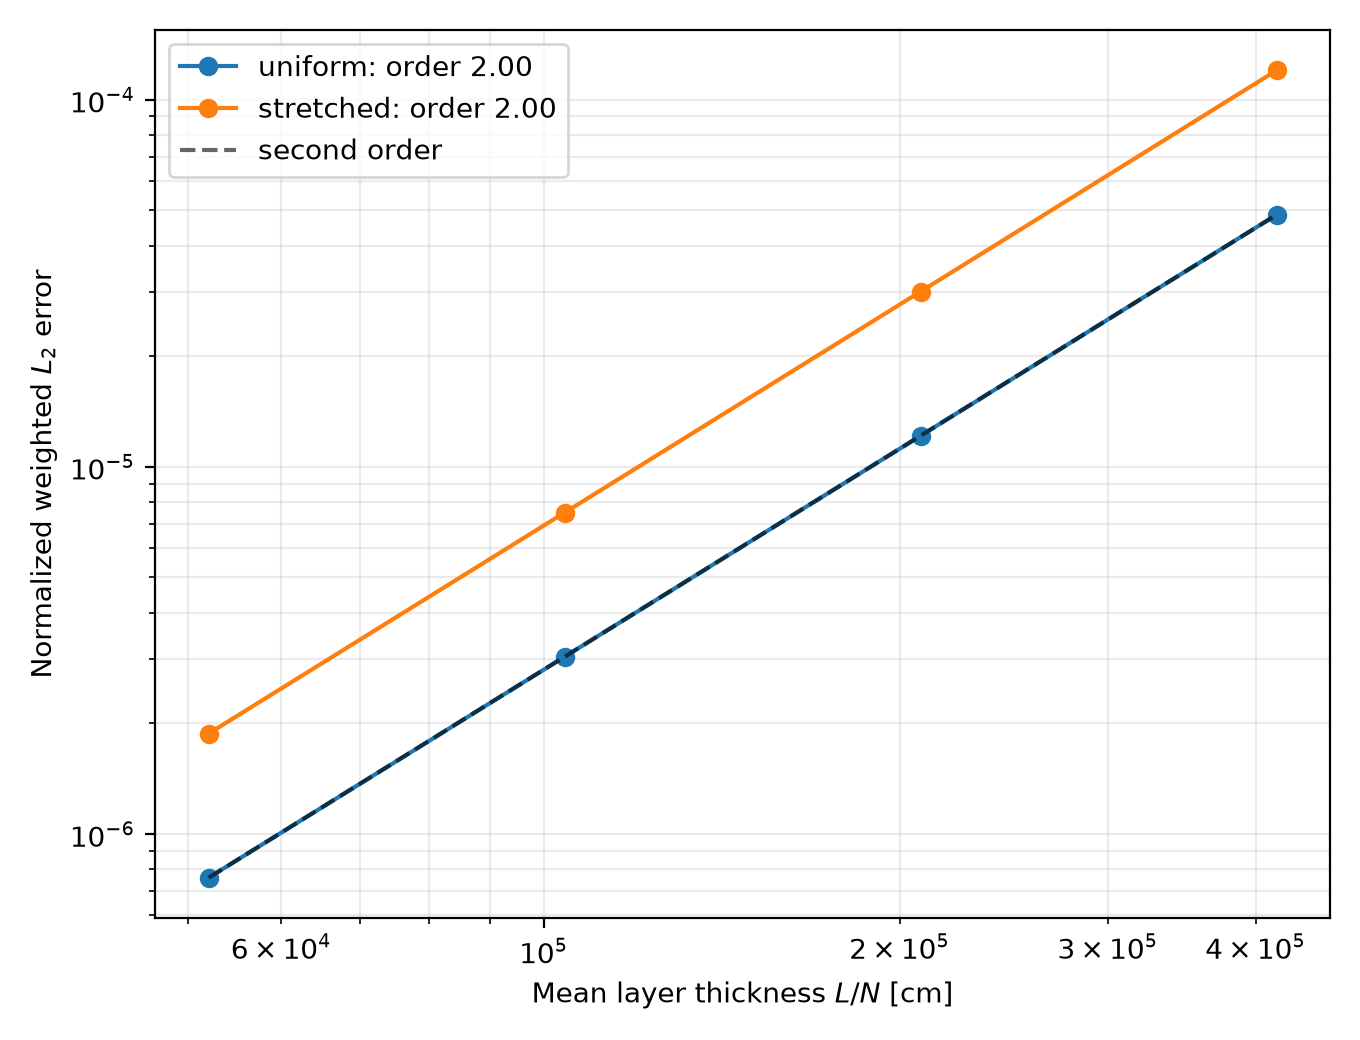

Source data for this figure (header and first rows):
grid, n_layers, mean_dz_cm, l2_error, linf_error
uniform, 24, 416667, 4.8583674948832575e-05, 6.86709050625321e-05
uniform, 48, 208333, 1.2146805953166036e-05, 1.7175878213387057e-05
uniform, 96, 104167, 3.0367569224438403e-06, 4.294479100111343e-06
uniform, 192, 52083, 7.591926752560038e-07, 1.0736516218122912e-06
stretched, 24, 416667, 0.0001202, 0.0003386
stretched, 48, 208333, 3.001019527558664e-05, 8.686848387296136e-05
stretched, 96, 104167, 7.499848459594754e-06, 2.1990412111004845e-05
stretched, 192, 52083, 1.8747875021477143e-06, 5.529740937563068e-06
